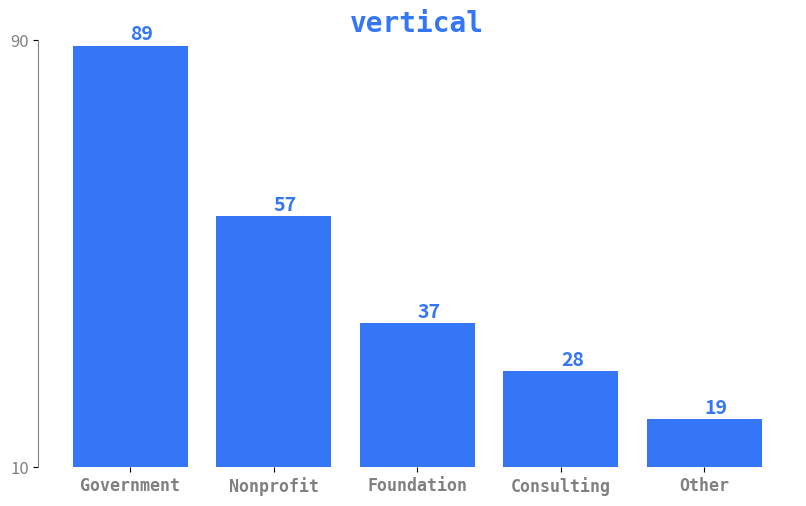

Source code (Python):
#!/usr/bin/python3

import matplotlib.pyplot as plt
import math

def vertical_barchart1(   # Dados
                            xtitles = [ "Government", "Nonprofit", 
                                        "Foundation", "Consulting", 
                                        "Other"],
                            yvalues = [89, 57, 37, 28, 19],
                            bar_color = '#3476F6',
                            xtitles_fontsize = 12,
                            xtitles_fontweight = 'bold',
                            xtitles_color = '#7393B3',
                            xtitles_fontfamily = 'monospace',
                            output_filepath = "vertical_barchart1.png",
                            text_color      = '#3476F6',
                            text_fontsize   = 14,
                            text_fontweight = 'bold',
                            title            = "vertical",
                            title_color      = "#3476F6",
                            title_fontsize   = 20,
                            title_fontweight = 'bold',
                            title_fontfamily = 'monospace'
                        ):

    # Configuração da figura
    fig, ax = plt.subplots(figsize=(8, 5))
    ax.bar(xtitles, yvalues, color=bar_color)

    xtitles_font = {'fontsize':   xtitles_fontsize, 
                    'fontweight': xtitles_fontweight, 
                    'color':      xtitles_color, 
                    'fontfamily': xtitles_fontfamily
                   }

    ax.set_xticks(range(len(xtitles)))  # Define as posições das marcas no eixo Y
    ax.set_xticklabels(xtitles, **xtitles_font)

    # Text values in the side of bars
    for i, value in enumerate(yvalues):
        ax.text(i,
                value + 2, 
                str(value), 
                va='center', 
                fontsize= text_fontsize, 
                fontweight= text_fontweight, 
                color=text_color)


    # Formatação
    title_font = {  'fontsize':   title_fontsize, 
                    'fontweight': title_fontweight, 
                    'color':      title_color, 
                    'fontfamily': title_fontfamily
                 }
    plt.title(title, **title_font)

    max_y = math.ceil(max(yvalues)/10)*10
    min_y = math.floor(min(yvalues)/10)*10
    ax.set_ylim(min_y, max_y)
    ax.set_yticks([min_y, max_y])    

    plt.xticks(fontsize=12, color='gray')
    plt.yticks(fontsize=12, color='gray')
    
    ax.spines['top'].set_visible(False)
    ax.spines['right'].set_visible(False)
    ax.spines['left'].set_color('gray')
    ax.spines['bottom'].set_visible(False)

    # Exibir gráfico
    plt.tight_layout(pad=0.5)  
    plt.savefig(output_filepath, 
                bbox_inches='tight', 
                pad_inches=0.1, 
                dpi=600, 
                transparent=True)

if __name__ == '__main__':
    vertical_barchart1(output_filepath = "vertical_barchart1.png")
